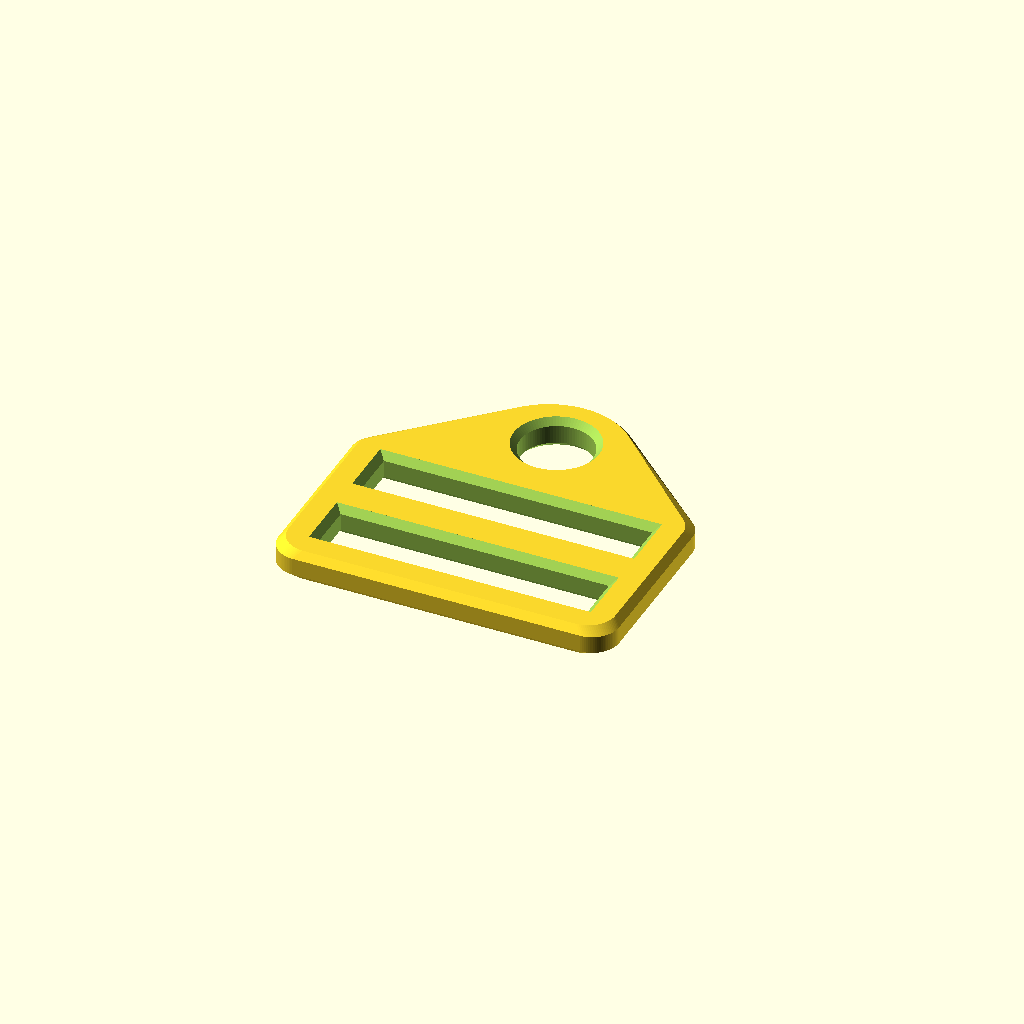
Cell 1: rendered with the file's own defaults.
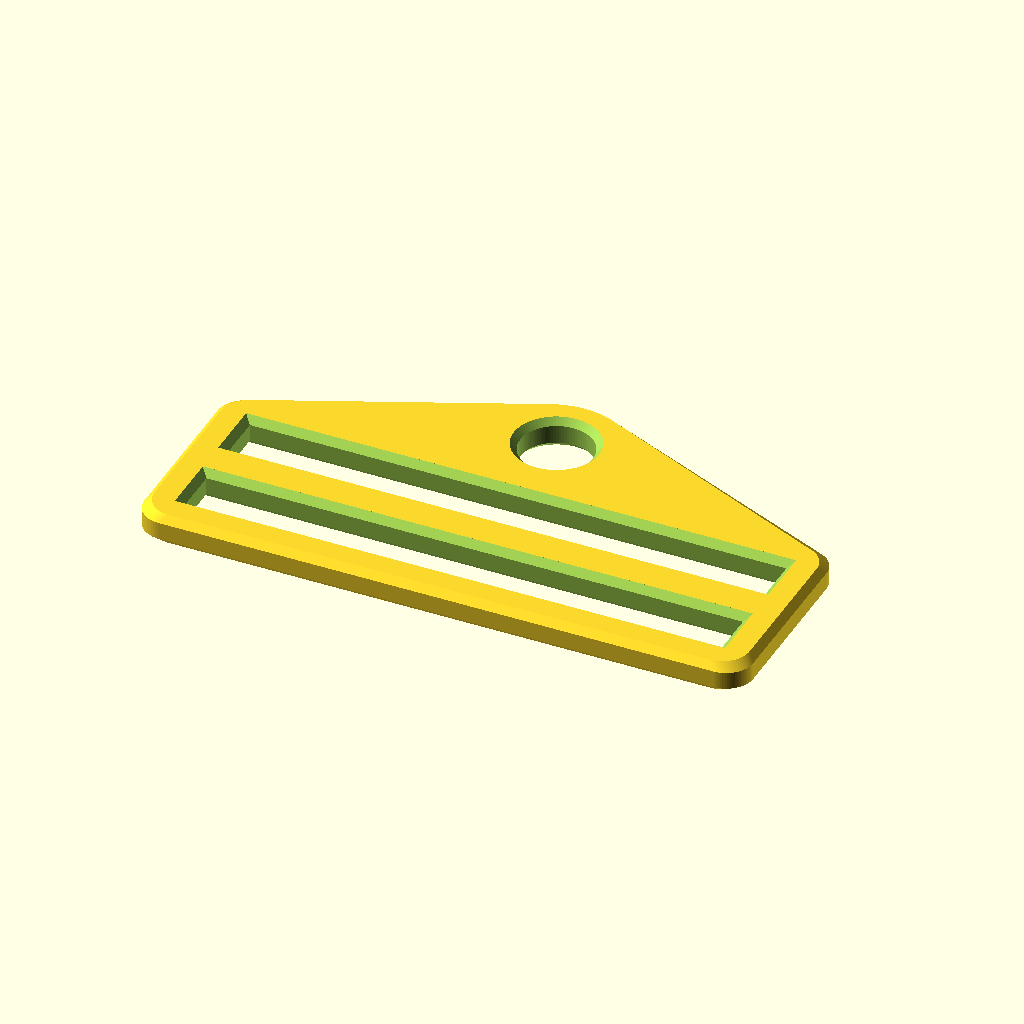
Cell 2 — _1_webbingWidth set to 52, the other parameters unchanged.
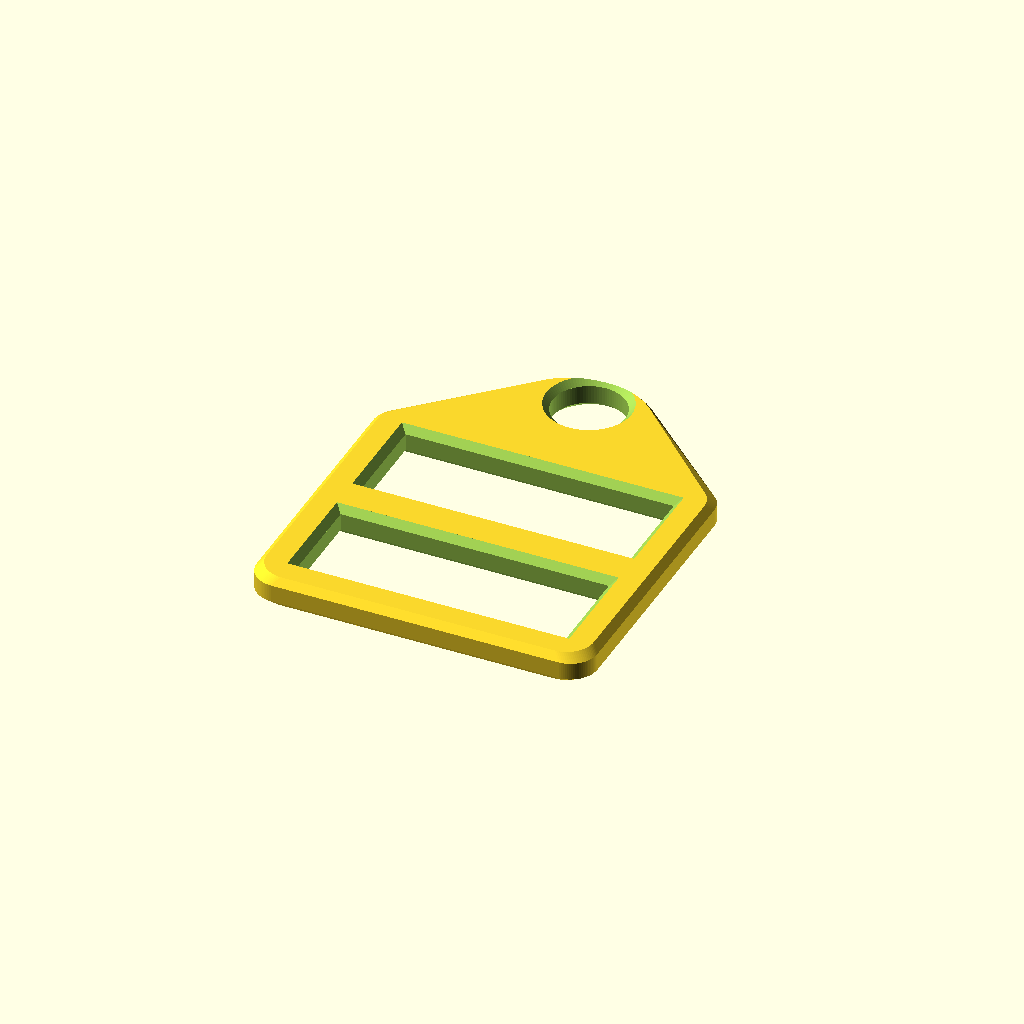
Cell 3: the same model with _2_webbingGap = 9.
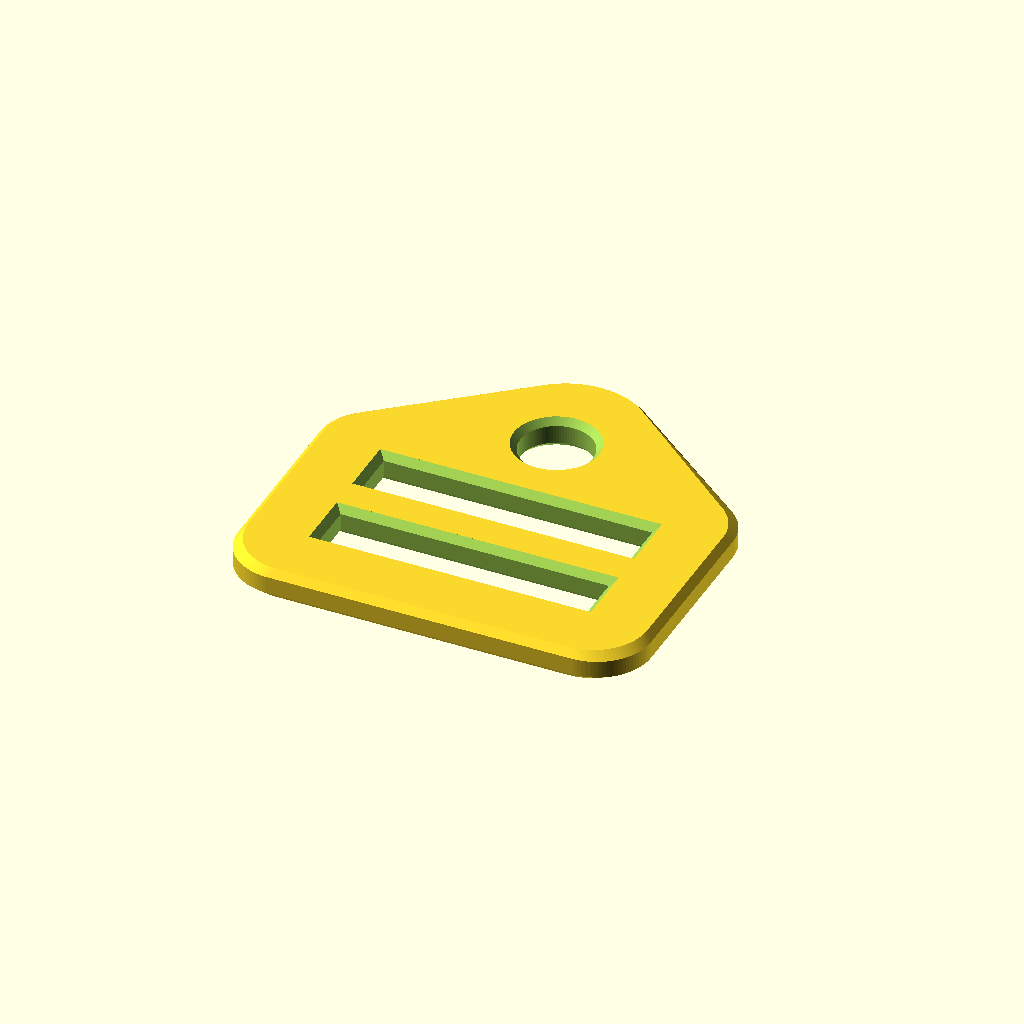
Cell 4: _3_edgeThickness = 7 (everything else at default).
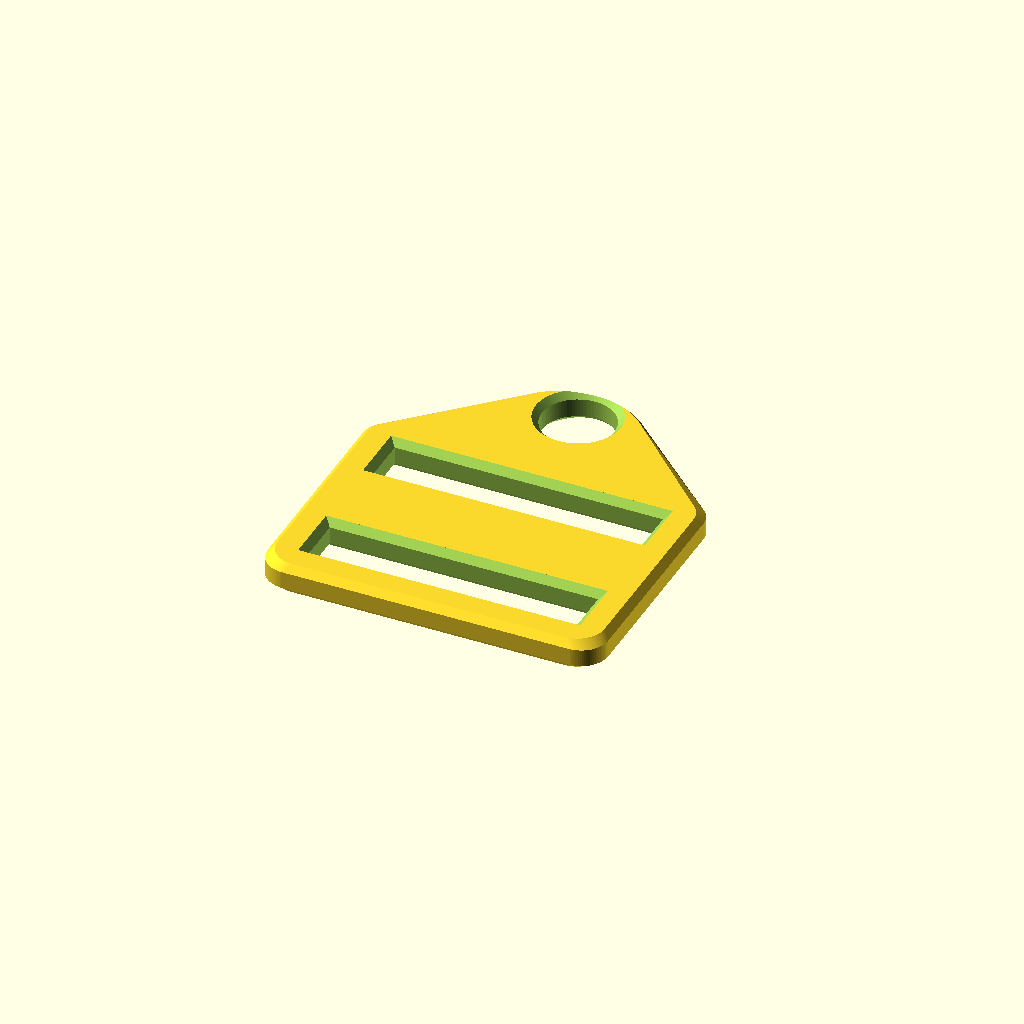
Cell 5 — _4_centerThickness set to 9, the other parameters unchanged.
All cells are drawn from one camera (rotation 55°, 0°, 25°, orthographic, colour scheme Cornfield), so only the parameter changes between them.
The OpenSCAD source (inputs/thingiverse/files/thing-45219/Walters-Customizable-Tri-Glide-with-broken-edges-and-eyelet/tri-glide-v1-0-with-eyelet.scad):
//=== Flat Tri Glide ===//

//width of the webbing opening (1in = 25.4 mm)
_1_webbingWidth = 26;

// width of the gap for the webbing
_2_webbingGap = 4.5;

// thickness of the edge
_3_edgeThickness = 3.5;

// thickness of the center beam
_4_centerThickness = 4.5;

// height of the tri glide
_5_height = 3;

// percent corner rounding
_6_cornerRounding = 75; // [1:100]

// ho much to break off the edges
_7_cornerBreakage = 0.66;

// diameter of eyelet
_8_eyeDiameter = 7;

// thicknes of the eyelets rim
_9_eyeRimThickness = 4;




module makeBody(xsize, ysize, height, radius,edgeThickness,eyeRad,eyeRim) {
	translate([0,0,height/2]) {
		minkowski() {
			cube(size=[xsize-2*radius,ysize-2*radius, height/2], center = true);
			cylinder(r=radius, h=height/2, center=true);
		}
	}
	translate([0,ysize/2+eyeRad,0]) 
		cylinder(r=eyeRad+eyeRim,h=height);
}

module makeCuts(width, gap, thickness, height,b,eyeRad,eyeRim) {
    eps=0.05;
	offset = (thickness+gap)/2;
	for (y = [-offset, offset]) {
		translate([0, y, 0]) {

			translate([0, 0, height/2])
				cube(size=[width, gap, height*2], center=true);
			translate([0, 0, 0])
				makeCutEnd(width, gap, thickness, height,b);
			translate([0, 0, height]) scale([1,1,-1])
				makeCutEnd(width, gap, thickness, height,b);
		}
	translate([0,2*offset+gap/2 +eyeRad,-height*0.1]) 
		cylinder(r=eyeRad,h=height*1.2);
	translate([0,2*offset+gap/2 +eyeRad,-eps]) 
		cylinder(r1=eyeRad+b,r2=eyeRad,h=b);
	translate([0,2*offset+gap/2 +eyeRad,height-b+eps]) 
		cylinder(r1=eyeRad,r2=eyeRad+b,h=b);
	}
}

module makeCutEnd(width, gap, thickness, height,b)
{
	hull(){
		translate([0,0,+b/2])
			cube(size=[width, gap, b], center=true);
		translate([0,0,-b/2])
			cube(size=[width+2*b, gap+2*b, b], center=true);			
	}
}

module makeTriGlide(width, gap, edgeThickness, centerThickness, height, rounding, 
                    b, eyeDiam, eyeRim ,$fn=90) {
	xsize = width + edgeThickness * 2;
	ysize = centerThickness + edgeThickness * 2 + gap * 2;
	radius = edgeThickness*(rounding/100);
	difference() {
        hull()
        {
		  makeBody(xsize-2*b, ysize-2*b, height, radius,edgeThickness,eyeDiam/2,eyeRim);
          translate([0,0,b])
		  makeBody(xsize, ysize, height-2*b, radius,edgeThickness,eyeDiam/2,eyeRim);
        }
		makeCuts(width, gap, centerThickness, height,b,eyeDiam/2,eyeRim);
	}
}


makeTriGlide(_1_webbingWidth, _2_webbingGap, _3_edgeThickness, _4_centerThickness, _5_height, _6_cornerRounding,_7_cornerBreakage,_8_eyeDiameter,_9_eyeRimThickness);
Parameter table extracted from the source (name, type, default, range or options):
_1_webbingWidth: number, default 26
_2_webbingGap: number, default 4.5
_3_edgeThickness: number, default 3.5
_4_centerThickness: number, default 4.5
_5_height: number, default 3
_6_cornerRounding: number, default 75, range 1 to 100
_7_cornerBreakage: number, default 0.66
_8_eyeDiameter: number, default 7
_9_eyeRimThickness: number, default 4
